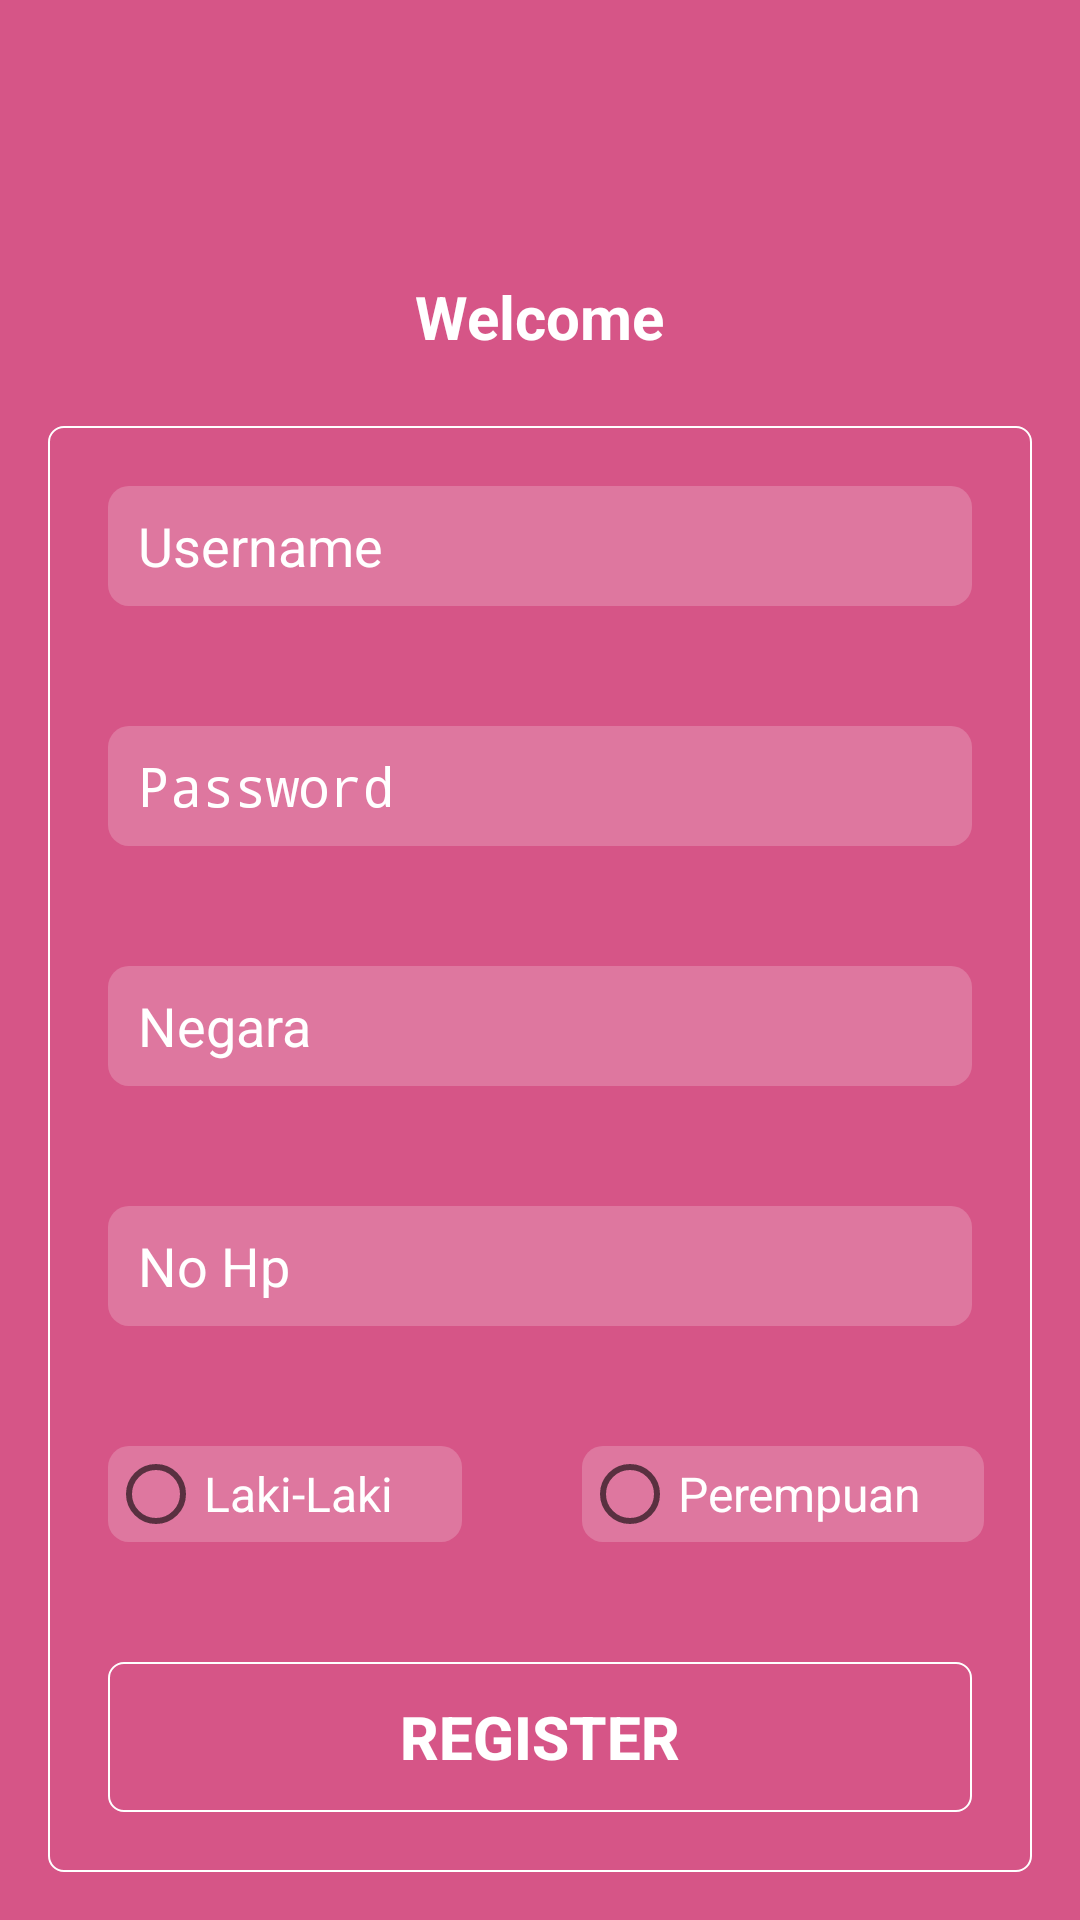

Reconstruct the res/layout file that produces this screen, plus the resources it refers to.
<!-- AndroidManifest.xml: application theme AppTheme -->
<!-- res/layout/content_main.xml -->
<?xml version="1.0" encoding="utf-8"?>
<RelativeLayout xmlns:android="http://schemas.android.com/apk/res/android"
    xmlns:app="http://schemas.android.com/apk/res-auto"
    xmlns:tools="http://schemas.android.com/tools"
    android:layout_width="match_parent"
    android:layout_height="match_parent"
    android:paddingBottom="@dimen/activity_vertical_margin"
    android:paddingLeft="@dimen/activity_horizontal_margin"
    android:paddingRight="@dimen/activity_horizontal_margin"
    android:paddingTop="@dimen/activity_vertical_margin"
    android:layout_weight="1"
    android:background="@color/background_color_login"
    app:layout_behavior="@string/appbar_scrolling_view_behavior"
    tools:context="com.juragancode.logindesign.MainActivity"
    tools:showIn="@layout/activity_main">

  <ImageView
      android:id="@+id/img_icon"
      android:layout_width="35dp"
      android:layout_height="36dp"
      android:layout_alignParentTop="true"
      android:layout_centerInParent="true"
      android:layout_marginTop="@dimen/fourty_margin"
      android:src="@drawable/icon_gift" />

  <TextView
      android:layout_width="wrap_content"
      android:layout_height="31dp"
      android:layout_below="@+id/img_icon"
      android:layout_centerInParent="true"
      android:text="Welcome"
      android:textColor="@android:color/white"
      android:textSize="20dp"
      android:textStyle="bold" />
<LinearLayout
    android:layout_centerInParent="true"
    android:orientation="vertical"
    android:background="@drawable/box_login_line"
    android:layout_width="match_parent"
    android:layout_alignParentBottom="true"
    android:layout_height="wrap_content">
  <EditText
      android:id="@+id/username"
      android:layout_width="match_parent"
      android:layout_height="40dp"
      android:layout_margin="@dimen/twelve_margin"
      android:textColor="@android:color/white"
      android:background="@drawable/textbox_login_shadow"
      android:hint="Username"
      android:inputType="text"
      android:textColorHint="@android:color/white"
      android:paddingLeft="10dp"
      />

    <EditText
        android:id="@+id/password"
        android:layout_width="match_parent"
        android:layout_height="40dp"
        android:layout_margin="@dimen/twelve_margin"
        android:layout_centerInParent="true"
        android:textColor="@android:color/white"
        android:background="@drawable/textbox_login_shadow"
        android:hint="Password"
        android:textColorHint="@android:color/white"
        android:paddingLeft="10dp"
        android:inputType="textPassword"
        />

  <EditText
      android:id="@+id/negara"
      android:layout_width="match_parent"
      android:layout_height="40dp"
      android:layout_margin="@dimen/twelve_margin"
      android:background="@drawable/textbox_login_shadow"
      android:hint="@string/negara"
      android:inputType="text"
      android:textColor="@android:color/white"
      android:textColorHint="@android:color/white"
      android:paddingLeft="10dp"
      />

  <EditText
      android:id="@+id/no_hp"
      android:layout_width="match_parent"
      android:layout_height="40dp"
      android:layout_margin="@dimen/twelve_margin"
      android:background="@drawable/textbox_login_shadow"
      android:hint="@string/no_hp"
      android:inputType="phone"
      android:textColor="@android:color/white"
      android:textColorHint="@android:color/white"
      android:paddingLeft="10dp"
      />

  <RadioGroup
      android:id="@+id/gender"
      android:layout_width="match_parent"
      android:layout_height="wrap_content"
      android:orientation="horizontal">

    <RadioButton
        android:id="@+id/male"
        android:layout_width="118dp"
        android:layout_height="wrap_content"
        android:layout_margin="@dimen/twelve_margin"
        android:background="@drawable/textbox_login_shadow"
        android:text="Laki-Laki"
        android:textColor="@android:color/white"
        android:textSize="@dimen/fab_margin"
        app:buttonTint="@android:color/white" />

    <RadioButton
        android:id="@+id/female"
        android:layout_width="134dp"
        android:layout_height="wrap_content"
        android:layout_margin="@dimen/twelve_margin"
        android:background="@drawable/textbox_login_shadow"
        android:text="Perempuan"
        android:textColor="@android:color/white"
        android:textSize="@dimen/fab_margin"
        app:buttonTint="@android:color/white" />
  </RadioGroup>

  <Button
      android:id="@+id/click"
      android:layout_width="match_parent"
      android:layout_height="50dp"
      android:layout_margin="20dp"
      android:background="@drawable/box_login_line"
      android:text="Register"
      android:textColor="@android:color/white"
      android:textSize="20dp"
      android:textStyle="bold" />

</LinearLayout>
</RelativeLayout>
<!-- res/layout/activity_main.xml (included above) -->
<?xml version="1.0" encoding="utf-8"?>
<android.support.design.widget.CoordinatorLayout xmlns:android="http://schemas.android.com/apk/res/android"
    xmlns:app="http://schemas.android.com/apk/res-auto"
    xmlns:tools="http://schemas.android.com/tools"
    android:layout_width="match_parent"
    android:layout_height="match_parent"
    android:fitsSystemWindows="true"
    tools:context="com.juragancode.logindesign.MainActivity">

    <android.support.design.widget.AppBarLayout
        android:layout_width="match_parent"
        android:layout_height="wrap_content"
        android:theme="@style/AppTheme.AppBarOverlay">

    </android.support.design.widget.AppBarLayout>
    <include layout="@layout/content_main" />

</android.support.design.widget.CoordinatorLayout>
<!-- resources referenced by this layout -->
<resources>
  <color name="background_color_login">#d65587</color>
  <dimen name="activity_horizontal_margin">16dp</dimen>
  <dimen name="activity_vertical_margin">16dp</dimen>
  <dimen name="fab_margin">16dp</dimen>
  <dimen name="fourty_margin">40dp</dimen>
  <dimen name="twelve_margin">20dp</dimen>
  <!-- drawable box_login_line (drawable) -->
  <?xml version="1.0" encoding="utf-8"?>
  <shape xmlns:android="http://schemas.android.com/apk/res/android">
  
  
      <stroke
          android:width="0.5dip"
          android:color="@android:color/white"
       />
      <corners android:radius="5dip"/>
      <padding
          android:left="0dip"
          android:top="0dip"
          android:right="0dip"
          android:bottom="0dip" />
  </shape>
  <!-- drawable textbox_login_shadow (drawable) -->
  <?xml version="1.0" encoding="utf-8"?>
  <shape xmlns:android="http://schemas.android.com/apk/res/android">
      <solid android:color="@color/white_transparent_twenty"/>
  
      <stroke
          android:width="0dip"
          android:color="@color/white_transparent_twenty"
       />
      <corners android:radius="7dip"/>
      <padding
          android:left="0dip"
          android:top="0dip"
          android:right="0dip"
          android:bottom="0dip" />
  </shape>
  <string name="negara">Negara</string>
  <string name="no_hp">No Hp</string>
  <style name="AppTheme.AppBarOverlay" parent="ThemeOverlay.AppCompat.Dark.ActionBar" />
  <style name="AppTheme" parent="Theme.AppCompat.Light.NoActionBar">
          <item name="colorPrimary">@color/colorPrimary</item>
          <item name="colorPrimaryDark">@color/colorPrimaryDark</item>
          <item name="colorAccent">@color/colorAccent</item>
      </style>
  <color name="white_transparent_twenty">#33FFFFFF</color>
  <color name="colorPrimary">#3F51B5</color>
  <color name="colorPrimaryDark">#303F9F</color>
  <color name="colorAccent">#FF4081</color>
</resources>
